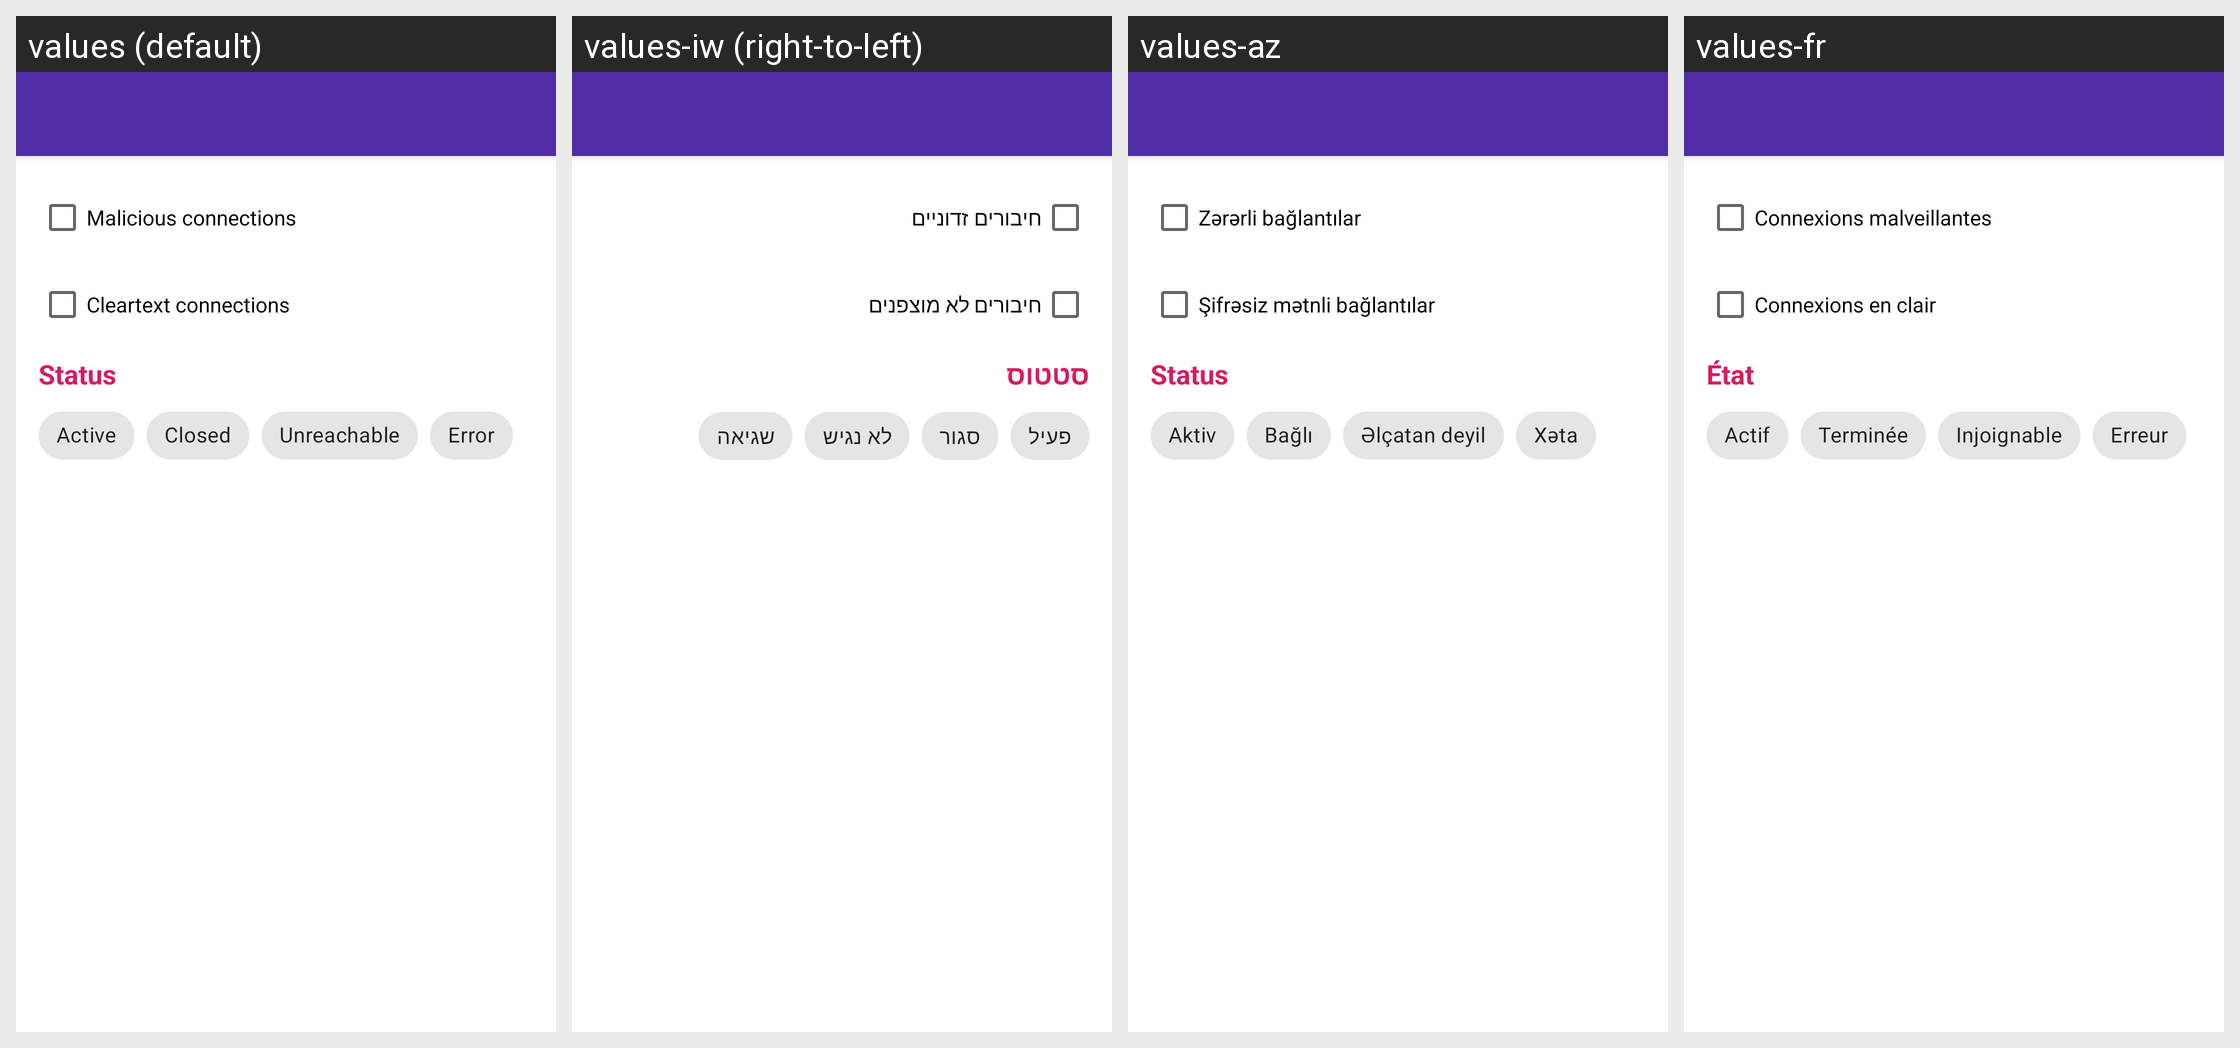

Locale-by-locale string values for the Android screen shown in this grid:
Android screen res/layout/edit_filter_activity.xml rendered under 4 locales, left to right: values (default), values-iw (right-to-left), values-az, values-fr. Device: Nexus 5 (rendered at 1080×1920; each locale shown at half size, 540×960, under a caption strip naming it); theme AppTheme.
Other locales in the repository, not shown: values-ar, values-bn, values-cn, values-de, values-es, values-hi, values-in, values-it, values-ja, values-ko, values-ms, values-nb-rNO, values-pl, values-pt, values-pt-rBR, values-ru, values-ta, values-tr, values-uk, values-ur, values-vi, values-zh-rCN.
Strings drawn on this screen, with the default value and each locale's value (text and hints the layout hard-codes, and strings that could not be matched under every locale, appear in the picture but are not listed):

show_only_malicious
  values: Malicious connections
  values-iw: חיבורים זדוניים
  values-az: Zərərli bağlantılar
  values-fr: Connexions malveillantes

show_only_cleartext
  values: Cleartext connections
  values-iw: חיבורים לא מוצפנים
  values-az: Şifrəsiz mətnli bağlantılar
  values-fr: Connexions en clair

status
  values: Status
  values-iw: סטטוס
  values-az: Status
  values-fr: État

conn_status_active
  values: Active
  values-iw: פעיל
  values-az: Aktiv
  values-fr: Actif

conn_status_closed
  values: Closed
  values-iw: סגור
  values-az: Bağlı
  values-fr: Terminée

conn_status_unreachable
  values: Unreachable
  values-iw: לא נגיש
  values-az: Əlçatan deyil
  values-fr: Injoignable

error
  values: Error
  values-iw: שגיאה
  values-az: Xəta
  values-fr: Erreur
